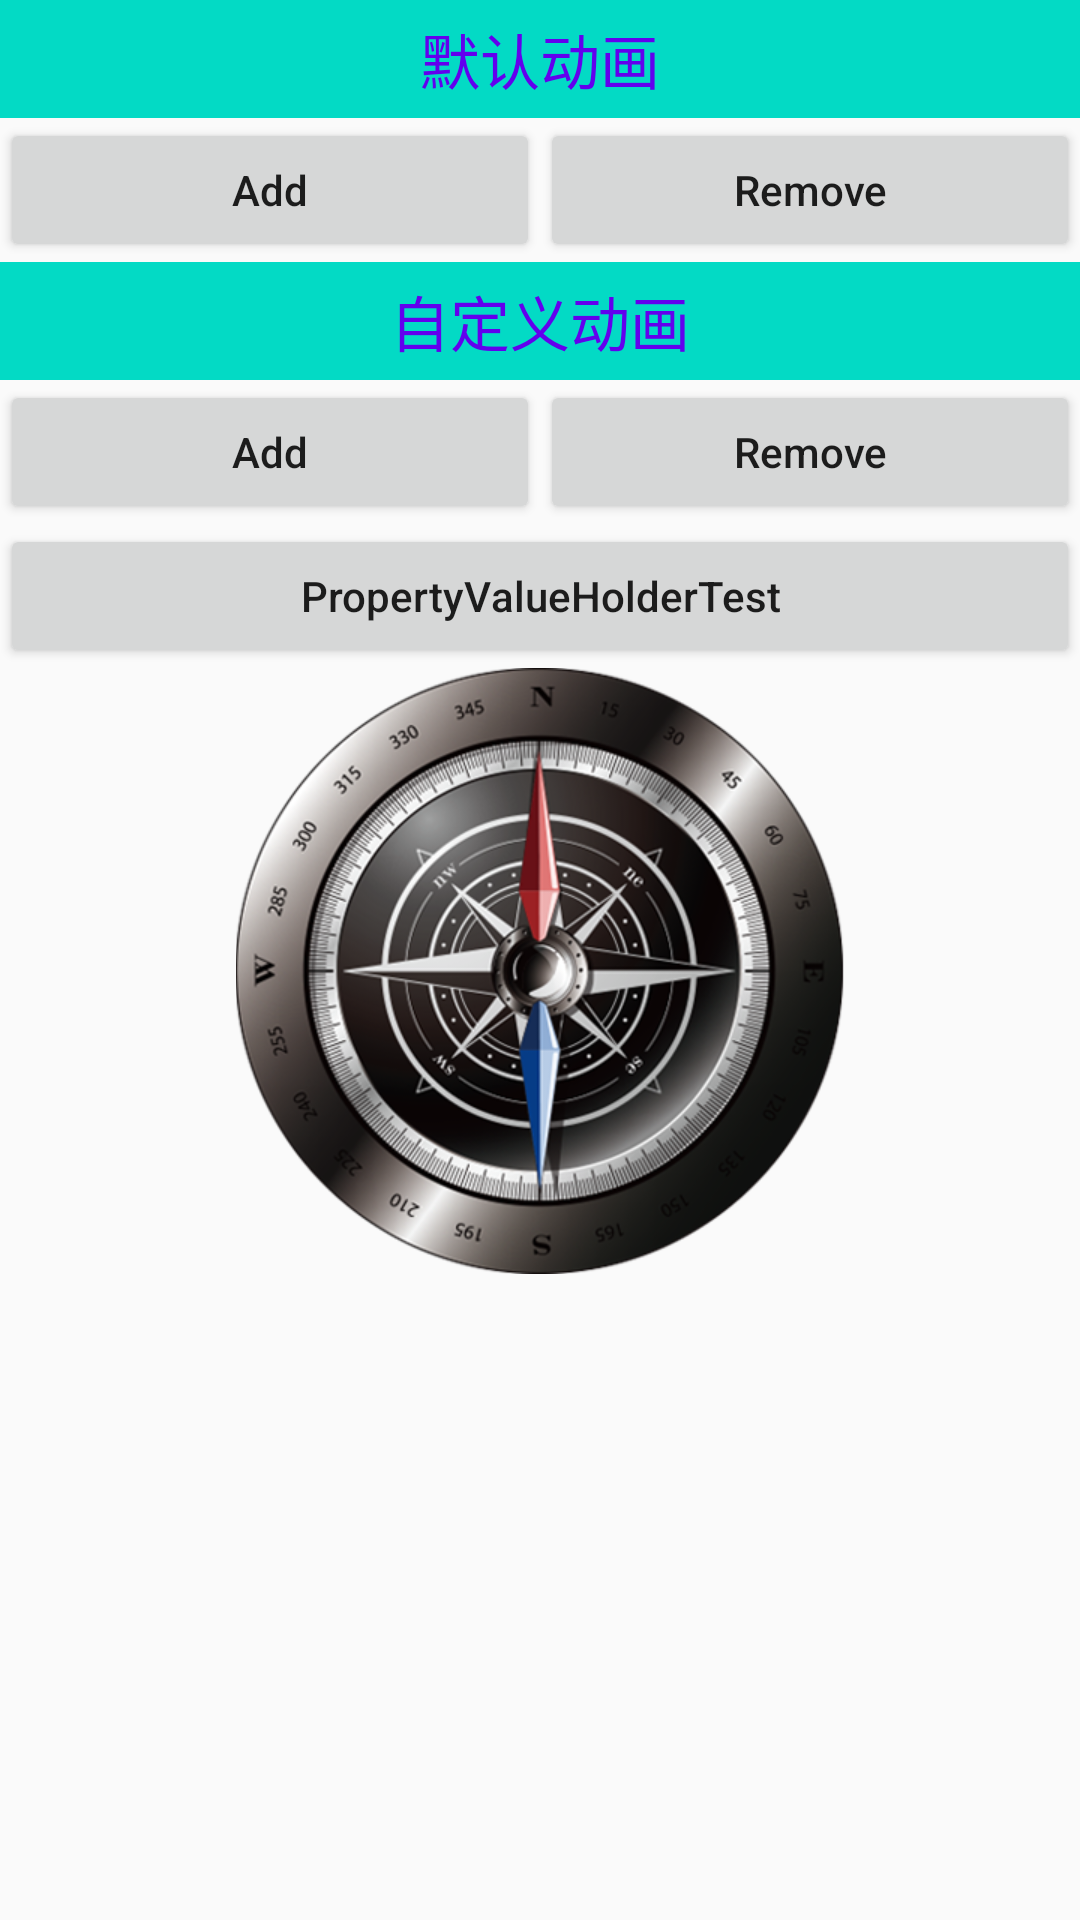

Write the Android layout XML for this screen, with the resource values it uses.
<!-- AndroidManifest.xml: application theme AppTheme -->
<!-- res/layout/activity_dynamic_layout.xml -->
<?xml version="1.0" encoding="utf-8"?>
<ScrollView
    android:id="@+id/dynamic_root_view"
    xmlns:android="http://schemas.android.com/apk/res/android"
    xmlns:app="http://schemas.android.com/apk/res-auto"
    xmlns:tools="http://schemas.android.com/tools"
    android:layout_width="match_parent"
    android:layout_height="match_parent"
    tools:context="com.skycaster.new_hacks.activity.DynamicLayoutActivity">
    <LinearLayout
        android:layout_width="match_parent"
        android:layout_height="wrap_content"
        android:orientation="vertical">

        <LinearLayout
            android:id="@+id/dynamic_container_default"
            android:layout_width="match_parent"
            android:layout_height="wrap_content"
            android:animateLayoutChanges="true"
            android:orientation="vertical">
            <TextView
                android:background="@color/colorAccent"
                android:layout_width="match_parent"
                android:layout_height="wrap_content"
                android:text="默认动画"
                android:gravity="center"
                android:textSize="20sp"
                android:textColor="@color/colorPrimary"
                android:padding="5dp"/>
            <LinearLayout
                android:layout_width="match_parent"
                android:layout_height="wrap_content">
                <Button
                    android:onClick="addDefault"
                    android:layout_width="0dp"
                    android:layout_height="wrap_content"
                    android:layout_weight="1"
                    android:text="Add"
                    android:textAllCaps="false"/>
                <Button
                    android:onClick="removeDefault"
                    android:layout_width="0dp"
                    android:layout_height="wrap_content"
                    android:layout_weight="1"
                    android:text="Remove"
                    android:textAllCaps="false"/>
            </LinearLayout>

        </LinearLayout>

        <LinearLayout
            android:id="@+id/dynamic_container_custom"
            android:layout_width="match_parent"
            android:layout_height="wrap_content"
            android:orientation="vertical">
            <TextView
                android:background="@color/colorAccent"
                android:layout_width="match_parent"
                android:layout_height="wrap_content"
                android:text="自定义动画"
                android:gravity="center"
                android:textSize="20sp"
                android:textColor="@color/colorPrimary"
                android:padding="5dp"/>
            <LinearLayout
                android:layout_width="match_parent"
                android:layout_height="wrap_content">
                <Button
                    android:onClick="addCustom"
                    android:layout_width="0dp"
                    android:layout_height="wrap_content"
                    android:layout_weight="1"
                    android:text="Add"
                    android:textAllCaps="false"/>
                <Button
                    android:onClick="removeCustom"
                    android:layout_width="0dp"
                    android:layout_height="wrap_content"
                    android:layout_weight="1"
                    android:text="Remove"
                    android:textAllCaps="false"/>
            </LinearLayout>




        </LinearLayout>

        <Button
            android:onClick="animatePVH"
            android:id="@+id/dynamic_btn_test_property_value_holder"
            android:layout_width="match_parent"
            android:layout_height="wrap_content"
            android:text="PropertyValueHolderTest"
            android:textAllCaps="false"/>
        <ImageView
            android:onClick="animateViewPropertyAnimation"
            android:id="@+id/dynamic_iv_compass"
            android:layout_width="match_parent"
            android:layout_height="wrap_content"
            android:src="@drawable/compass_view"
            />


    </LinearLayout>



</ScrollView>
<!-- resources referenced by this layout -->
<resources>
  <!-- drawable compass_view: png bitmap (drawable-xhdpi, 237568 bytes) -->
  <style name="AppTheme" parent="@style/Theme.AppCompat.Light.DarkActionBar">
          
          <item name="colorPrimary">@color/colorPrimary</item>
          <item name="colorPrimaryDark">@color/colorPrimaryDark</item>
          <item name="colorAccent">@color/colorAccent</item>
          <item name="actionBarStyle">@style/MyActionBarStyle</item>
      </style>
  <style name="MyActionBarStyle" parent="@style/Widget.AppCompat.Light.ActionBar.Solid">
          <item name="titleTextStyle">@style/MyTitleTextStyle</item>
      </style>
  <style name="MyTitleTextStyle" parent="@style/TextAppearance.AppCompat.Widget.ActionBar.Title">
          <item name="android:textColor">@color/colorAccent</item>
          <item name="android:textSize">10sp</item>
      </style>
  <!-- not gathered from this repository: default colours our renderer supplied (Android Studio template values) -->
  <color name="colorPrimary">#FF6200EE</color>
  <color name="colorPrimaryDark">#FF3700B3</color>
  <color name="colorAccent">#FF03DAC5</color>
</resources>
